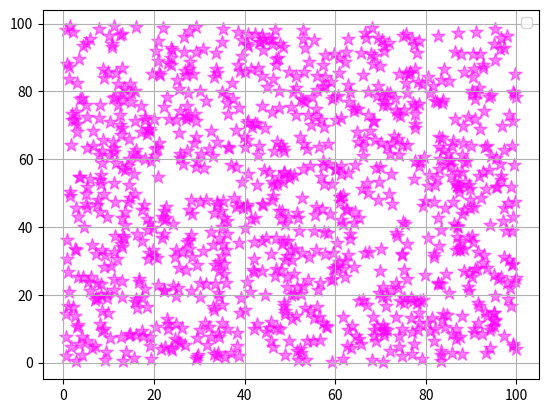

Here is the Python script that generated this plot:
#Học matplotlib python
#https://www.youtube.com/watch?v=OZOOLe2imFo

import matplotlib.pyplot as plt
import numpy as np

X_data=np.random.random(1000)*100
Y_data=np.random.random(1000)*100
plt.scatter(X_data,Y_data,color='#f0f', s=100, marker="*", alpha=0.5)

plt.legend()
plt.grid()
plt.show()
#  Đồ thị tập trung